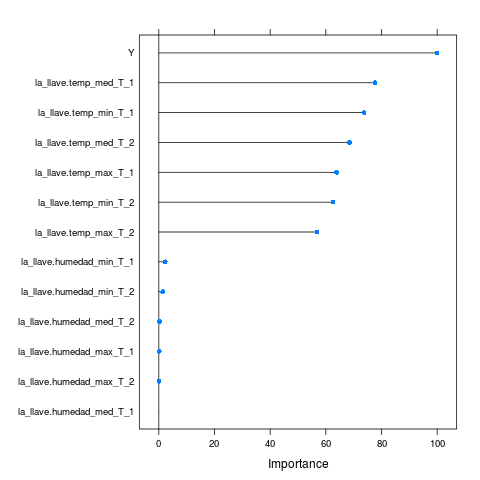

Values plotted in this chart, from the file beside it:
, Overall
la_llave.temp_max_T_2, 56.87
la_llave.humedad_max_T_2, 0.03109
la_llave.temp_med_T_2, 68.52
la_llave.humedad_med_T_2, 0.2033
la_llave.temp_min_T_2, 62.57
la_llave.humedad_min_T_2, 1.367
la_llave.temp_max_T_1, 63.85
la_llave.humedad_max_T_1, 0.1416
la_llave.temp_med_T_1, 77.6
la_llave.humedad_med_T_1, 0
la_llave.temp_min_T_1, 73.75
la_llave.humedad_min_T_1, 2.292
Y, 100
